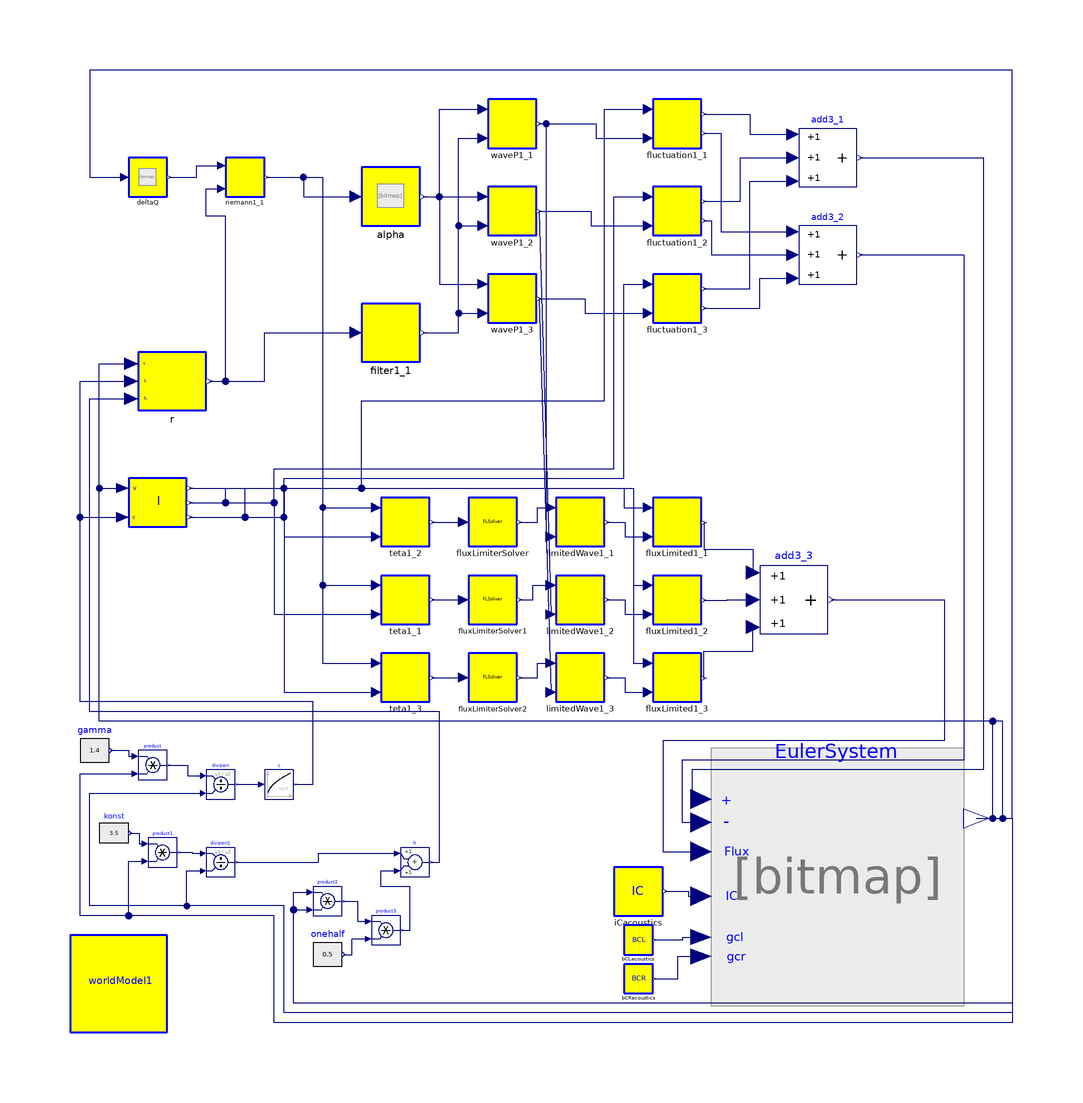

The Modelica model whose source follows is shown above as a component diagram (icons at their Placement, wires along their Line points).

model Euler
            annotation (Diagram, Documentation(info="<html>
<h3><font color=\"#008000\" size=5>Euler equations solved with flux limiters</font></h3>
<p>
Implements the Euler system of equations
</p>
<p>
<img align=middle src=\"..\\Images\\euler.png\">
</p>

<p>
with Roe´s flux. The initial conditions are
</p>

<img align=middle src=\"..\\Images\\sw4.png\">

<p>
The boundary conditions are
</p>

<img align=middle src=\"..\\Images\\sw6.png\">

<p>
This system has eigenvalues
</p>

<img align=middle src=\"..\\Images\\eulerroe1.png\">

<p>
and eigenvector matrix
</p>

<img align=middle src=\"..\\Images\\eulerroe2.png\">

<p>
that are computed at each time step at each interface by the corresponding blocks.
</p>


</pre>
<p><b>Release Notes: </b></p>

<ul>
</html>"));
            Alpha.Alpha alpha annotation (extent=[-40,66; -28,78]);
            Modelica.Blocks.Math.Add3 add3_1[worldModel1.m,worldModel1.n + 1]
              annotation (extent=[50,74; 62,86]);
            Modelica.Blocks.Math.Add3 add3_2[worldModel1.m,worldModel1.n + 1]
              annotation (extent=[50,54; 62,66]);
            Modelica.Blocks.Math.Add3 add3_3[worldModel1.m,worldModel1.n + 1]
              annotation (extent=[42,-18; 56,-4]);
            DeltaQ.deltaQ deltaQ annotation (extent=[-88,72; -80,80]);
            FLIntegrator.FLIntegrator EulerSystem(bcl=0, bcr=0)
              annotation (extent=[32,-88; 84,-48]);
            FluxLimiterSolver.FluxLimiterSolver fluxLimiterSolver
              annotation (extent=[-18,0; -8,10]);
            FluxLimiterSolver.FluxLimiterSolver fluxLimiterSolver1(p=2)
              annotation (extent=[-18,-16; -8,-6]);
            FluxLimiterSolver.FluxLimiterSolver fluxLimiterSolver2(p=3)
              annotation (extent=[-18,-32; -8,-22]);
            PDELib.FiniteVolume.FluxLimiter.Examples.Acoustic.ICacoustics
              iCacoustics           annotation (extent=[12,-76; 22,-66]);
            PDELib.FiniteVolume.FluxLimiter.Examples.Acoustic.BCLacoustics
              bCLacoustics            annotation (extent=[14,-84; 20,-78]);
            PDELib.FiniteVolume.FluxLimiter.Examples.Acoustic.BCRacoustics
              bCRacoustics            annotation (extent=[14,-92; 20,-86]);
            Modelica.Blocks.Math.Product product[worldModel1.n + worldModel1.gcl
               + worldModel1.gcr] annotation (extent=[-86,-48; -80,-42]);
            Modelica.Blocks.Math.Division division[worldModel1.n + worldModel1.
              gcl + worldModel1.gcr] annotation (extent=[-72,-52; -66,-46]);
            Modelica.Blocks.Sources.RealExpression gamma[worldModel1.n +
              worldModel1.gcl + worldModel1.gcr](y=1.4)
              annotation (extent=[-98,-48; -92,-36]);
            Modelica.Blocks.Math.Sqrt c[worldModel1.n + worldModel1.gcl +
              worldModel1.gcr] annotation (extent=[-60,-52; -54,-46]);
            Modelica.Blocks.Math.Product product1[worldModel1.n + worldModel1.gcl
               + worldModel1.gcr] annotation (extent=[-84,-66; -78,-60]);
            Modelica.Blocks.Sources.RealExpression konst[worldModel1.n +
              worldModel1.gcl + worldModel1.gcr](y=3.5)
              annotation (extent=[-94,-64; -88,-54]);
            Modelica.Blocks.Math.Division division1[worldModel1.n + worldModel1.
              gcl + worldModel1.gcr] annotation (extent=[-72,-68; -66,-62]);
            Modelica.Blocks.Math.Product product2[worldModel1.n + worldModel1.gcl
               + worldModel1.gcr] annotation (extent=[-50,-76; -44,-70]);
            Modelica.Blocks.Math.Product product3[worldModel1.n + worldModel1.gcl
               + worldModel1.gcr] annotation (extent=[-38,-82; -32,-76]);
            Modelica.Blocks.Sources.RealExpression onehalf[worldModel1.n +
              worldModel1.gcl + worldModel1.gcr](y=0.5)
              annotation (extent=[-50,-90; -44,-78]);
            Modelica.Blocks.Math.Add h[worldModel1.n + worldModel1.gcl +
              worldModel1.gcr] annotation (extent=[-32,-68; -26,-62]);
            R r annotation (extent=[-86,28; -72,40]);
            L l(n=worldModel1.n, m=3) annotation (extent=[-88,4; -76,14]);
            WaveP1 waveP1_1 annotation (extent=[-14,82; -4,92]);
            WaveP1 waveP1_2(p=2) annotation (extent=[-14,64; -4,74]);
            WaveP1 waveP1_3(p=3) annotation (extent=[-14,46; -4,56]);
            Fluctuation1 fluctuation1_1 annotation (extent=[20,82; 30,92]);
            Fluctuation1 fluctuation1_2 annotation (extent=[20,64; 30,74]);
            Fluctuation1 fluctuation1_3 annotation (extent=[20,46; 30,56]);
            teta1 teta1_1(p=2) annotation (extent=[-36,-16; -26,-6]);
            teta1 teta1_2 annotation (extent=[-36,0; -26,10]);
            teta1 teta1_3(p=3) annotation (extent=[-36,-32; -26,-22]);
            LimitedWave1 limitedWave1_1 annotation (extent=[0,0; 10,10]);
            LimitedWave1 limitedWave1_2 annotation (extent=[0,-16; 10,-6]);
            LimitedWave1 limitedWave1_3 annotation (extent=[0,-32; 10,-22]);
            FluxLimited1 fluxLimited1_1 annotation (extent=[20,0; 30,10]);
            FluxLimited1 fluxLimited1_2(p=2) annotation (extent=[20,-16; 30,-6]);
            FluxLimited1 fluxLimited1_3(p=3) annotation (extent=[20,-32; 30,-22]);
            inner World.worldModel worldModel1(m=3,
              deltat=0.0004,
              fls=5,
              n=10)
              annotation (extent=[-100,-100; -80,-80]);
            Filter1 filter1_1 annotation (extent=[-40,38; -28,50]);
            Riemann1 riemann1_1 annotation (extent=[-68,72; -60,80]);
          equation
            connect(EulerSystem.y, deltaQ.u)  annotation (points=[86.6,-56; 94,
                  -56; 94,98; -96,98; -96,76; -88.8,76],
                                                 style(color=74, rgbcolor={0,0,
                    127}));
            connect(add3_1.y, EulerSystem.u)  annotation (points=[62.6,80; 88,
                  80; 88,-46; 28,-46; 28,-52; 29.92,-52],
                                                      style(color=74, rgbcolor={0,
                    0,127}));
            connect(add3_2.y, EulerSystem.u1)  annotation (points=[62.6,60; 84,
                  60; 84,-44; 26,-44; 26,-56.8; 29.92,-56.8],
                                                      style(color=74, rgbcolor={0,
                    0,127}));
            connect(add3_3.y, EulerSystem.u2)  annotation (points=[56.7,-11; 80,
                  -11; 80,-40; 22,-40; 22,-62.8; 29.92,-62.8],
                                                           style(color=74,
                  rgbcolor={0,0,127}));
            connect(bCRacoustics.y, EulerSystem.u6)
                                                  annotation (points=[20.3,-89;
                  25.15,-89; 25.15,-84.4; 29.92,-84.4],
                                                    style(color=74, rgbcolor={0,0,
                    127}));
            connect(bCLacoustics.y, EulerSystem.u5)
                                                  annotation (points=[20.3,-81;
                  26.15,-81; 26.15,-80.4; 29.92,-80.4],
                                                    style(color=74, rgbcolor={0,0,
                    127}));
            connect(iCacoustics.y, EulerSystem.u4)
                                                 annotation (points=[22.5,-71;
                  27.25,-71; 27.25,-72; 29.92,-72], style(color=74, rgbcolor={0,0,
                    127}));
            connect(EulerSystem.y[3, :], product.u2)
                                                   annotation (points=[86.6,-56;
                  94,-56; 94,-98; -58,-98; -58,-76; -98,-76; -98,-46.8; -86.6,
                  -46.8], style(color=74, rgbcolor={0,0,127}));
            connect(gamma.y, product.u1) annotation (points=[-91.7,-42; -88,-42;
                  -88,-43.2; -86.6,-43.2], style(color=74, rgbcolor={0,0,127}));
            connect(product.y, division.u1) annotation (points=[-79.7,-45; -75.85,
                  -45; -75.85,-47.2; -72.6,-47.2], style(color=74, rgbcolor={0,0,
                    127}));
            connect(EulerSystem.y[1, :], division.u2)
                                                    annotation (points=[86.6,-56;
                  94,-56; 94,-96; -56,-96; -56,-74; -96,-74; -96,-50.8; -72.6,
                  -50.8], style(color=74, rgbcolor={0,0,127}));
            connect(division.y, c.u) annotation (points=[-65.7,-49; -62.85,-49;
                  -62.85,-49; -60.6,-49], style(color=74, rgbcolor={0,0,127}));
            connect(konst.y, product1.u1) annotation (points=[-87.7,-59; -85.85,
                  -59; -85.85,-61.2; -84.6,-61.2], style(color=74, rgbcolor={0,0,
                    127}));
            connect(EulerSystem.y[3, :], product1.u2)
                                                    annotation (points=[86.6,-56;
                  94,-56; 94,-98; -58,-98; -58,-76; -88,-76; -88,-64.8; -84.6,
                  -64.8], style(color=74, rgbcolor={0,0,127}));
            connect(product1.y, division1.u1) annotation (points=[-77.7,-63;
                  -74.85,-63; -74.85,-63.2; -72.6,-63.2], style(color=74,
                  rgbcolor={0,0,127}));
            connect(EulerSystem.y[1, :], division1.u2)
                                                     annotation (points=[86.6,-56;
                  94,-56; 94,-96; -56,-96; -56,-74; -76,-74; -76,-66.8; -72.6,
                  -66.8], style(color=74, rgbcolor={0,0,127}));
            connect(EulerSystem.y[2, :], product2.u1)
                                                    annotation (points=[86.6,-56;
                  94,-56; 94,-94; -54,-94; -54,-71.2; -50.6,-71.2], style(color=
                    74, rgbcolor={0,0,127}));
            connect(EulerSystem.y[2, :], product2.u2)
                                                    annotation (points=[86.6,-56;
                  94,-56; 94,-94; -54,-94; -54,-74.8; -50.6,-74.8], style(color=
                    74, rgbcolor={0,0,127}));
            connect(product2.y, product3.u1) annotation (points=[-43.7,-73;
                  -40.85,-73; -40.85,-77.2; -38.6,-77.2], style(color=74,
                  rgbcolor={0,0,127}));
            connect(onehalf.y, product3.u2) annotation (points=[-43.7,-84; -42,
                  -84; -42,-80.8; -38.6,-80.8], style(color=74, rgbcolor={0,0,127}));
            connect(product3.y, h.u2) annotation (points=[-31.7,-79; -30,-79; -30,
                  -70; -36,-70; -36,-66.8; -32.6,-66.8], style(color=74, rgbcolor=
                   {0,0,127}));
            connect(division1.y, h.u1) annotation (points=[-65.7,-65; -48.85,-65;
                  -48.85,-63.2; -32.6,-63.2], style(color=74, rgbcolor={0,0,127}));
            connect(c.y, l.u1) annotation (points=[-53.7,-49; -50,-49; -50,-32; -98,-32;
                  -98,6; -89.2,6], style(color=74, rgbcolor={0,0,127}));
            connect(c.y, r.u1) annotation (points=[-53.7,-49; -50,-49; -50,-32;
                  -98,-32; -98,34; -87.4,34], style(color=74, rgbcolor={0,0,127}));
            connect(h.y, r.u2) annotation (points=[-25.7,-65; -24,-65; -24,-34;
                  -96,-34; -96,30.4; -87.4,30.4], style(color=74, rgbcolor={0,0,
                    127}));
            connect(EulerSystem.y[2, :], r.u)
                                            annotation (points=[86.6,-56; 92,-56;
                  92,-36; -94,-36; -94,37.6; -87.4,37.6], style(color=74,
                  rgbcolor={0,0,127}));
            connect(EulerSystem.y[2, :], l.u)
                                            annotation (points=[86.6,-56; 90,-56;
                  90,-36; -94,-36; -94,12; -89.2,12], style(color=74, rgbcolor={0,
                    0,127}));
            connect(alpha.y, waveP1_1.u) annotation (points=[-27.4,72; -24,72;
                  -24,90; -15,90], style(color=74, rgbcolor={0,0,127}));
            connect(alpha.y, waveP1_2.u) annotation (points=[-27.4,72; -15,72],
                style(color=74, rgbcolor={0,0,127}));
            connect(alpha.y, waveP1_3.u) annotation (points=[-27.4,72; -24,72;
                  -24,54; -15,54], style(color=74, rgbcolor={0,0,127}));
            connect(waveP1_1.y, fluctuation1_1.u1) annotation (points=[-3.5,87;
                  8.25,87; 8.25,84; 19,84], style(color=74, rgbcolor={0,0,127}));
            connect(waveP1_2.y, fluctuation1_2.u1) annotation (points=[-3.5,69;
                  7.25,69; 7.25,66; 19,66], style(color=74, rgbcolor={0,0,127}));
            connect(fluctuation1_1.y, add3_1.u1) annotation (points=[30.5,89; 40,
                  89; 40,84.8; 48.8,84.8], style(color=74, rgbcolor={0,0,127}));
            connect(fluctuation1_2.y, add3_1.u2) annotation (points=[30.5,71; 38,
                  71; 38,80; 48.8,80], style(color=74, rgbcolor={0,0,127}));
            connect(waveP1_3.y, fluctuation1_3.u1) annotation (points=[-3.5,51; 6,
                  51; 6,48; 19,48], style(color=74, rgbcolor={0,0,127}));
            connect(fluctuation1_3.y, add3_1.u3) annotation (points=[30.5,53; 40,
                  53; 40,75.2; 48.8,75.2], style(color=74, rgbcolor={0,0,127}));
            connect(fluctuation1_1.y1, add3_2.u1) annotation (points=[30.5,85; 34,
                  85; 34,64.8; 48.8,64.8], style(color=74, rgbcolor={0,0,127}));
            connect(fluctuation1_2.y1, add3_2.u2) annotation (points=[30.5,67; 32,
                  67; 32,60; 48.8,60], style(color=74, rgbcolor={0,0,127}));
            connect(fluctuation1_3.y1, add3_2.u3) annotation (points=[30.5,49; 42,
                  49; 42,55.2; 48.8,55.2], style(color=74, rgbcolor={0,0,127}));
            connect(l.y, fluctuation1_1.u) annotation (points=[-75.4,12; -40,12;
                  -40,30; 10,30; 10,90; 19,90], style(color=74, rgbcolor={0,0,127}));
            connect(l.y1, fluctuation1_2.u) annotation (points=[-75.4,9; -58,9;
                  -58,16; 12,16; 12,72; 19,72], style(color=74, rgbcolor={0,0,127}));
            connect(l.y2, fluctuation1_3.u) annotation (points=[-75.4,6; -56,6;
                  -56,14; 14,14; 14,54; 19,54], style(color=74, rgbcolor={0,0,127}));
            connect(teta1_1.y, fluxLimiterSolver1.u) annotation (points=[-25.5,
                  -11; -19,-11], style(color=74, rgbcolor={0,0,127}));
            connect(l.y1, teta1_1.u1) annotation (points=[-75.4,9; -58,9; -58,-14;
                  -37,-14], style(color=74, rgbcolor={0,0,127}));
            connect(l.y, teta1_2.u1) annotation (points=[-75.4,12; -56,12; -56,2;
                  -37,2], style(color=74, rgbcolor={0,0,127}));
            connect(l.y2, teta1_3.u1) annotation (points=[-75.4,6; -56,6; -56,-30;
                  -37,-30], style(color=74, rgbcolor={0,0,127}));
            connect(teta1_3.y, fluxLimiterSolver2.u) annotation (points=[-25.5,
                  -27; -19,-27], style(color=74, rgbcolor={0,0,127}));
            connect(teta1_2.y, fluxLimiterSolver.u) annotation (points=[-25.5,5;
                  -19,5], style(color=74, rgbcolor={0,0,127}));
            connect(fluxLimiterSolver.y, limitedWave1_1.u) annotation (points=[
                  -7.5,5; -3.75,5; -3.75,8; -1,8], style(color=74, rgbcolor={0,0,
                    127}));
            connect(waveP1_1.y, limitedWave1_1.u1) annotation (points=[-3.5,87;
                  -2,87; -2,2; -1,2], style(color=74, rgbcolor={0,0,127}));
            connect(fluxLimiterSolver1.y, limitedWave1_2.u) annotation (points=[
                  -7.5,-11; -4.75,-11; -4.75,-8; -1,-8], style(color=74, rgbcolor=
                   {0,0,127}));
            connect(fluxLimiterSolver2.y, limitedWave1_3.u) annotation (points=[
                  -7.5,-27; -3.75,-27; -3.75,-24; -1,-24], style(color=74,
                  rgbcolor={0,0,127}));
            connect(waveP1_2.y, limitedWave1_2.u1) annotation (points=[-3.5,69;
                  -1,-14], style(color=74, rgbcolor={0,0,127}));
            connect(waveP1_3.y, limitedWave1_3.u1) annotation (points=[-3.5,51;
                  -1,-30], style(color=74, rgbcolor={0,0,127}));
            connect(limitedWave1_1.y, fluxLimited1_1.u1) annotation (points=[10.5,
                  5; 14.25,5; 14.25,2; 19,2], style(color=74, rgbcolor={0,0,127}));
            connect(limitedWave1_2.y, fluxLimited1_2.u1) annotation (points=[10.5,
                  -11; 14.25,-11; 14.25,-14; 19,-14], style(color=74, rgbcolor={0,
                    0,127}));
            connect(limitedWave1_3.y, fluxLimited1_3.u1) annotation (points=[10.5,
                  -27; 14.25,-27; 14.25,-30; 19,-30], style(color=74, rgbcolor={0,
                    0,127}));
            connect(l.y, fluxLimited1_1.u) annotation (points=[-75.4,12; 14,12;
                  14,8; 19,8], style(color=74, rgbcolor={0,0,127}));
            connect(l.y1, fluxLimited1_2.u) annotation (points=[-75.4,9; -68,9;
                  -68,12; 16,12; 16,-8; 19,-8], style(color=74, rgbcolor={0,0,127}));
            connect(l.y2, fluxLimited1_3.u) annotation (points=[-75.4,6; -64,6;
                  -64,12; 16,12; 16,-24; 19,-24], style(color=74, rgbcolor={0,0,
                    127}));
            connect(fluxLimited1_1.y, add3_3.u1) annotation (points=[30.5,4.9;
                  30.5,-0.55; 40.6,-0.55; 40.6,-5.4], style(color=74, rgbcolor={0,
                    0,127}));
            connect(fluxLimited1_2.y, add3_3.u2) annotation (points=[30.5,-11.1;
                  35.25,-11.1; 35.25,-11; 40.6,-11], style(color=74, rgbcolor={0,
                    0,127}));
            connect(fluxLimited1_3.y, add3_3.u3) annotation (points=[30.5,-27.1;
                  30.5,-21.55; 40.6,-21.55; 40.6,-16.6], style(color=74, rgbcolor=
                   {0,0,127}));
            connect(r.y, filter1_1.u) annotation (points=[-71.3,34; -60,34; -60,
                  44; -41.2,44], style(color=74, rgbcolor={0,0,127}));
            connect(filter1_1.y, waveP1_1.u1) annotation (points=[-27.4,44; -20,
                  44; -20,84; -15,84], style(color=74, rgbcolor={0,0,127}));
            connect(filter1_1.y, waveP1_2.u1) annotation (points=[-27.4,44; -20,
                  44; -20,66; -15,66], style(color=74, rgbcolor={0,0,127}));
            connect(filter1_1.y, waveP1_3.u1) annotation (points=[-27.4,44; -20,
                  44; -20,48; -15,48], style(color=74, rgbcolor={0,0,127}));
            connect(deltaQ.y, riemann1_1.u) annotation (points=[-79.6,76; -74,76;
                  -74,78.4; -68.8,78.4], style(color=74, rgbcolor={0,0,127}));
            connect(r.y, riemann1_1.u1) annotation (points=[-71.3,34; -68,34; -68,
                  68; -72,68; -72,73.6; -68.8,73.6], style(color=74, rgbcolor={0,
                    0,127}));
            connect(riemann1_1.y, alpha.u) annotation (points=[-59.6,76; -52,76;
                  -52,72; -41.2,72], style(color=74, rgbcolor={0,0,127}));
            connect(riemann1_1.y, teta1_2.u) annotation (points=[-59.6,76; -48,76;
                  -48,8; -37,8], style(color=74, rgbcolor={0,0,127}));
            connect(riemann1_1.y, teta1_1.u) annotation (points=[-59.6,76; -48,76;
                  -48,-8; -37,-8], style(color=74, rgbcolor={0,0,127}));
            connect(riemann1_1.y, teta1_3.u) annotation (points=[-59.6,76; -48,76;
                  -48,-24; -37,-24], style(color=74, rgbcolor={0,0,127}));
          end Euler;